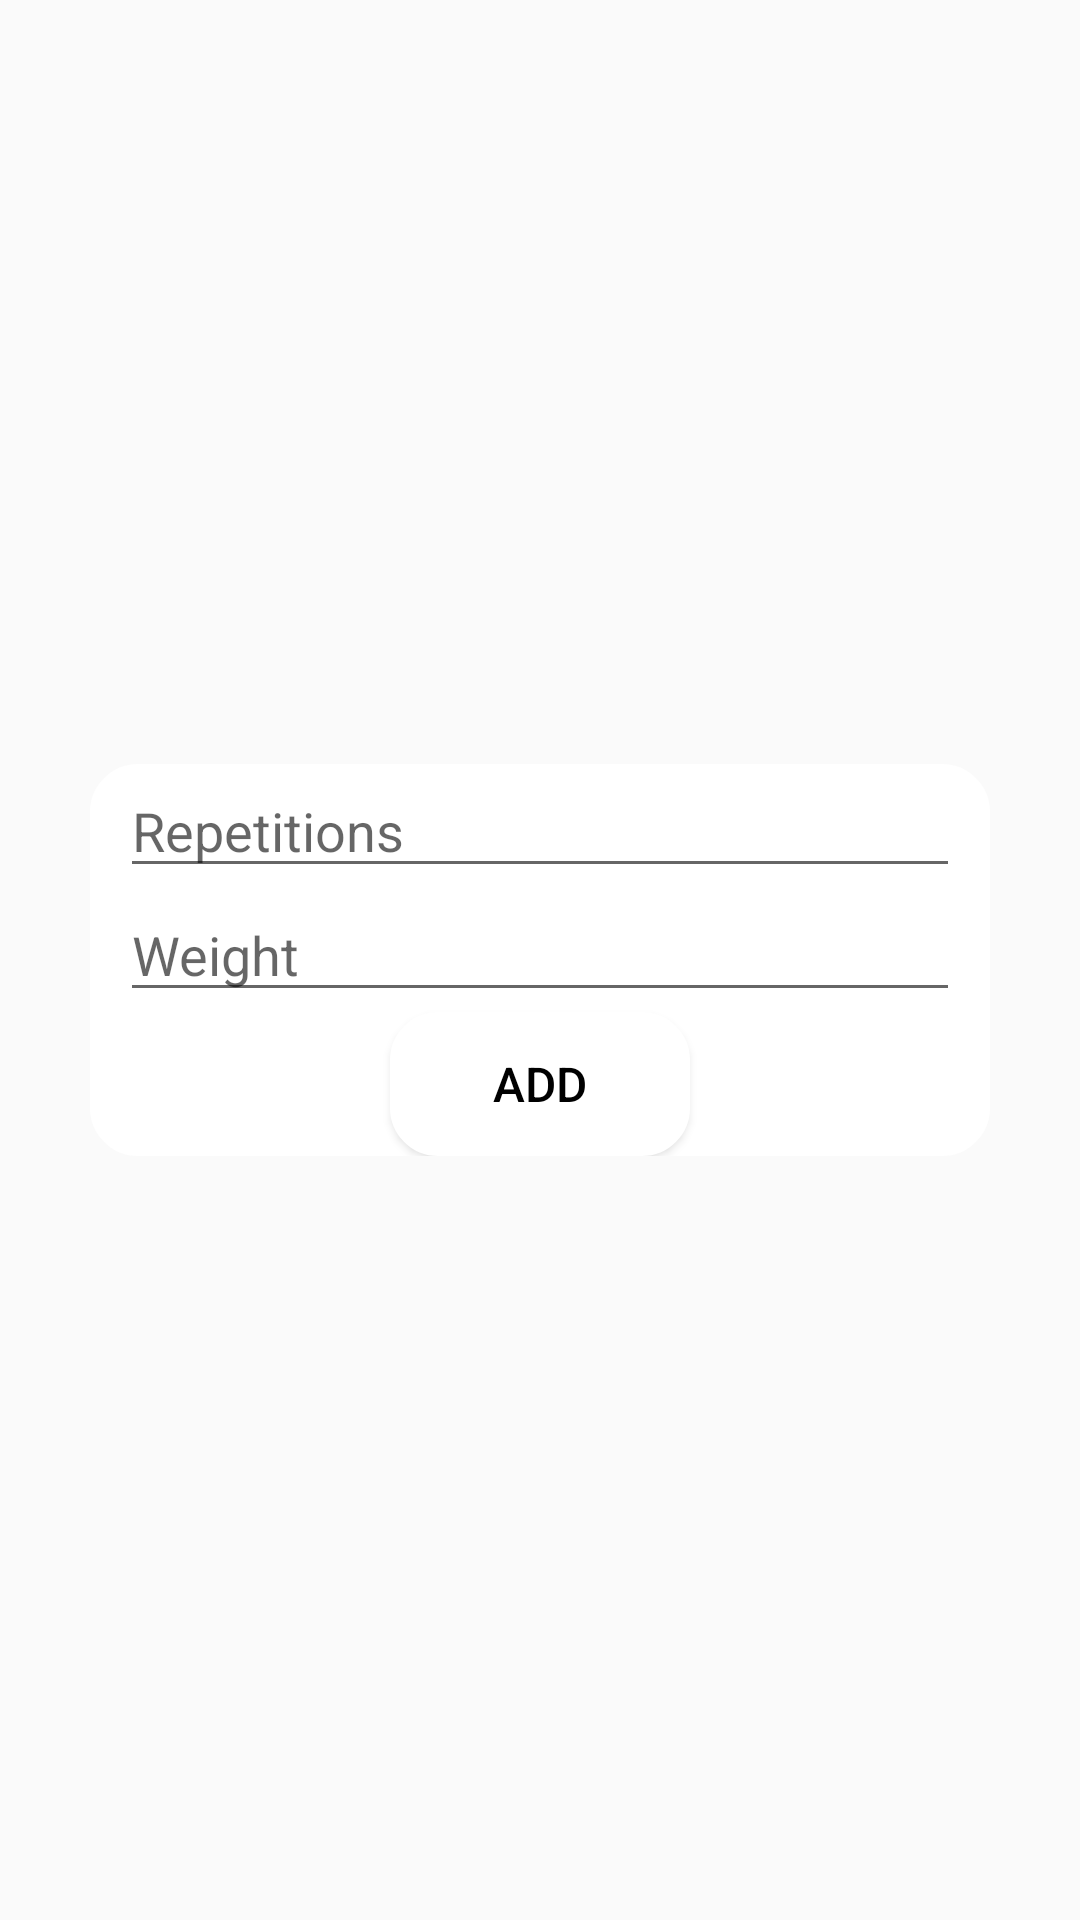

This screen was rendered from an Android layout file. Write that file and the resources it references.
<!-- AndroidManifest.xml: application theme Theme.IFitness -->
<!-- res/layout/add_series_dialog.xml -->
<?xml version="1.0" encoding="utf-8"?>
<ScrollView xmlns:android="http://schemas.android.com/apk/res/android"
    android:layout_width="match_parent"
    android:layout_height="match_parent"
    android:scrollbars="none"
    android:orientation="vertical">
    <LinearLayout
        android:layout_width="300dp"
        android:layout_height="wrap_content"
        android:orientation="vertical"
        android:layout_gravity="center"
        android:background="@drawable/curve_shape"
        android:backgroundTint="@color/white">

       <EditText
           android:id="@+id/add_repetitions"
           android:layout_width="match_parent"
           android:layout_height="wrap_content"
           android:layout_marginLeft="30px"
           android:layout_marginRight="30px"
           android:hint="Repetitions"
           />

        <EditText
            android:id="@+id/add_weight"
            android:layout_width="match_parent"
            android:layout_height="wrap_content"
            android:layout_marginLeft="30px"
            android:layout_marginRight="30px"
            android:hint="Weight"
            />



            <Button
                android:id="@+id/add_series_button"
                android:layout_width="100dp"
                android:layout_height="wrap_content"
                android:layout_alignParentStart="true"
                android:background="@drawable/curve_shape"
                android:backgroundTint="@color/white"
                android:text="Add"
                android:layout_gravity="center"
                android:textColor="@color/black"
                android:textSize="16sp" />

    </LinearLayout>
</ScrollView>
<!-- resources referenced by this layout -->
<resources>
  <!-- drawable curve_shape (drawable) -->
  <?xml version="1.0" encoding="utf-8"?>
  <shape xmlns:android="http://schemas.android.com/apk/res/android" >
  
      <solid android:color="@color/white" />
  
      <stroke
          android:width="2dp"
          android:color="@color/black" />
  
      <corners
          android:bottomLeftRadius="15dp"
          android:bottomRightRadius="15dp"
          android:topLeftRadius="15dp"
          android:topRightRadius="15dp" />
  
  </shape>
  <style name="Theme.IFitness" parent="Theme.AppCompat.Light.DarkActionBar">
          
          <item name="colorPrimary">@color/purple_500</item>
          <item name="colorPrimaryDark">@color/purple_700</item>
          <item name="colorAccent">@color/teal_200</item>
          
      </style>
  <!-- not gathered from this repository: default colours our renderer supplied (Android Studio template values) -->
  <color name="purple_500">#FF6200EE</color>
  <color name="purple_700">#FF3700B3</color>
  <color name="teal_200">#FF03DAC5</color>
  <color name="black">#FF000000</color>
  <color name="white">#FFFFFFFF</color>
</resources>
